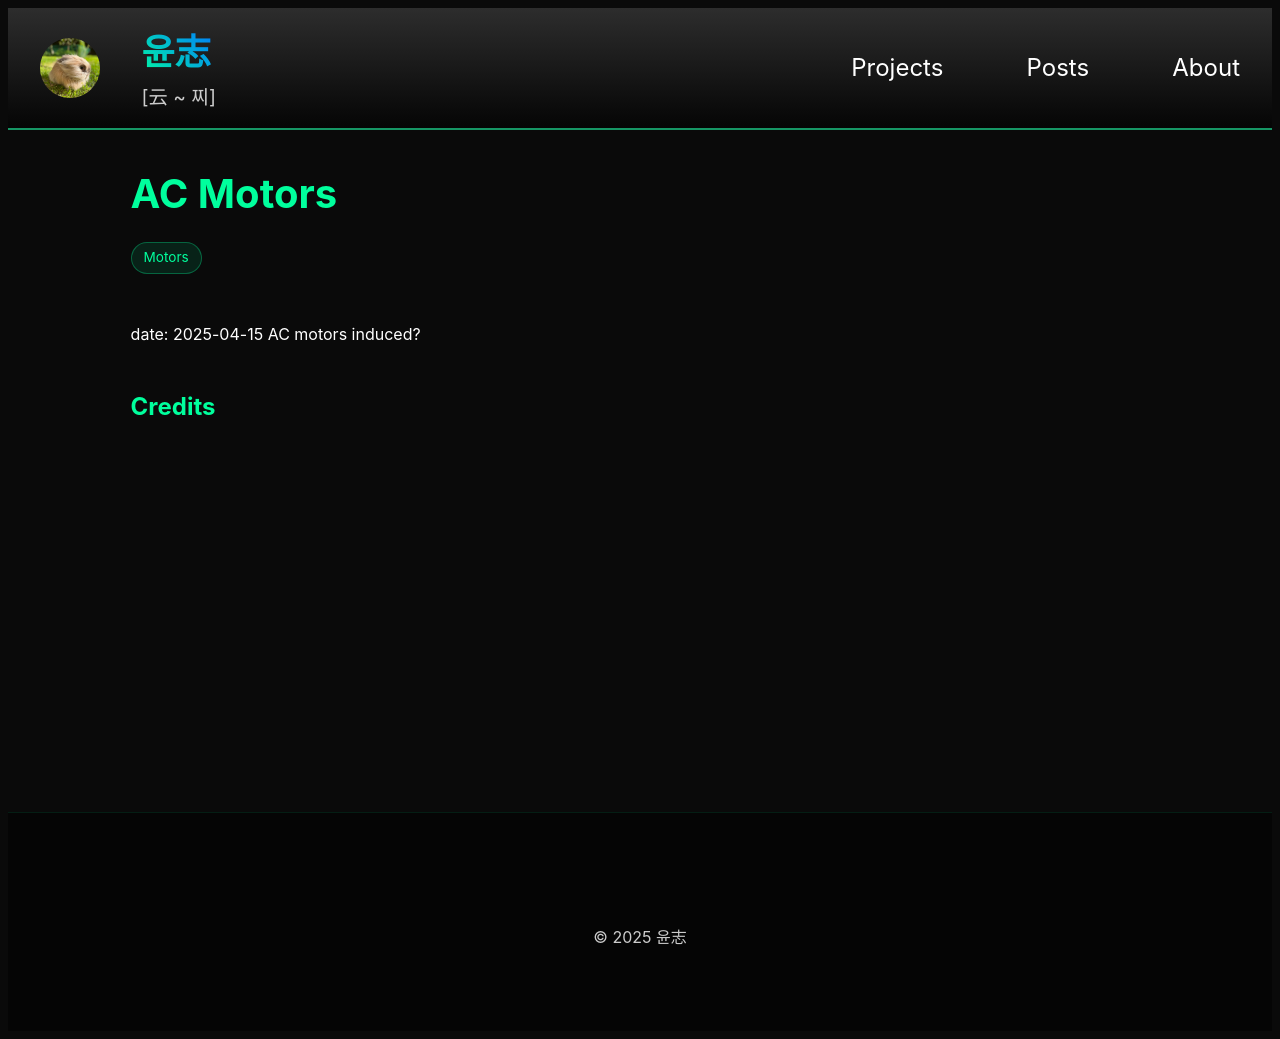

repository: yoon-zh/yoonzh.com · page: posts/motors/ac.html · generator: jekyll

---
layout: post
title: ac
card_title: "AC Motors"
math: true
url: /posts/motors/ac
tech_stack: [Motors]
---

date: 2025-04-15
AC motors
induced?


## Credits

[^1]: Chapman, S. (2012). _Electric Machinery Fundamentals._ McGraw Hill: 5th Ed.

[^2]: Umans, S. (2014). _Electric Machinery._ McGraw Hill: 7th Ed.

[^3]: Bu, Q. (2025). _Introduction to Mechatronics_ (Lecture Notes).
